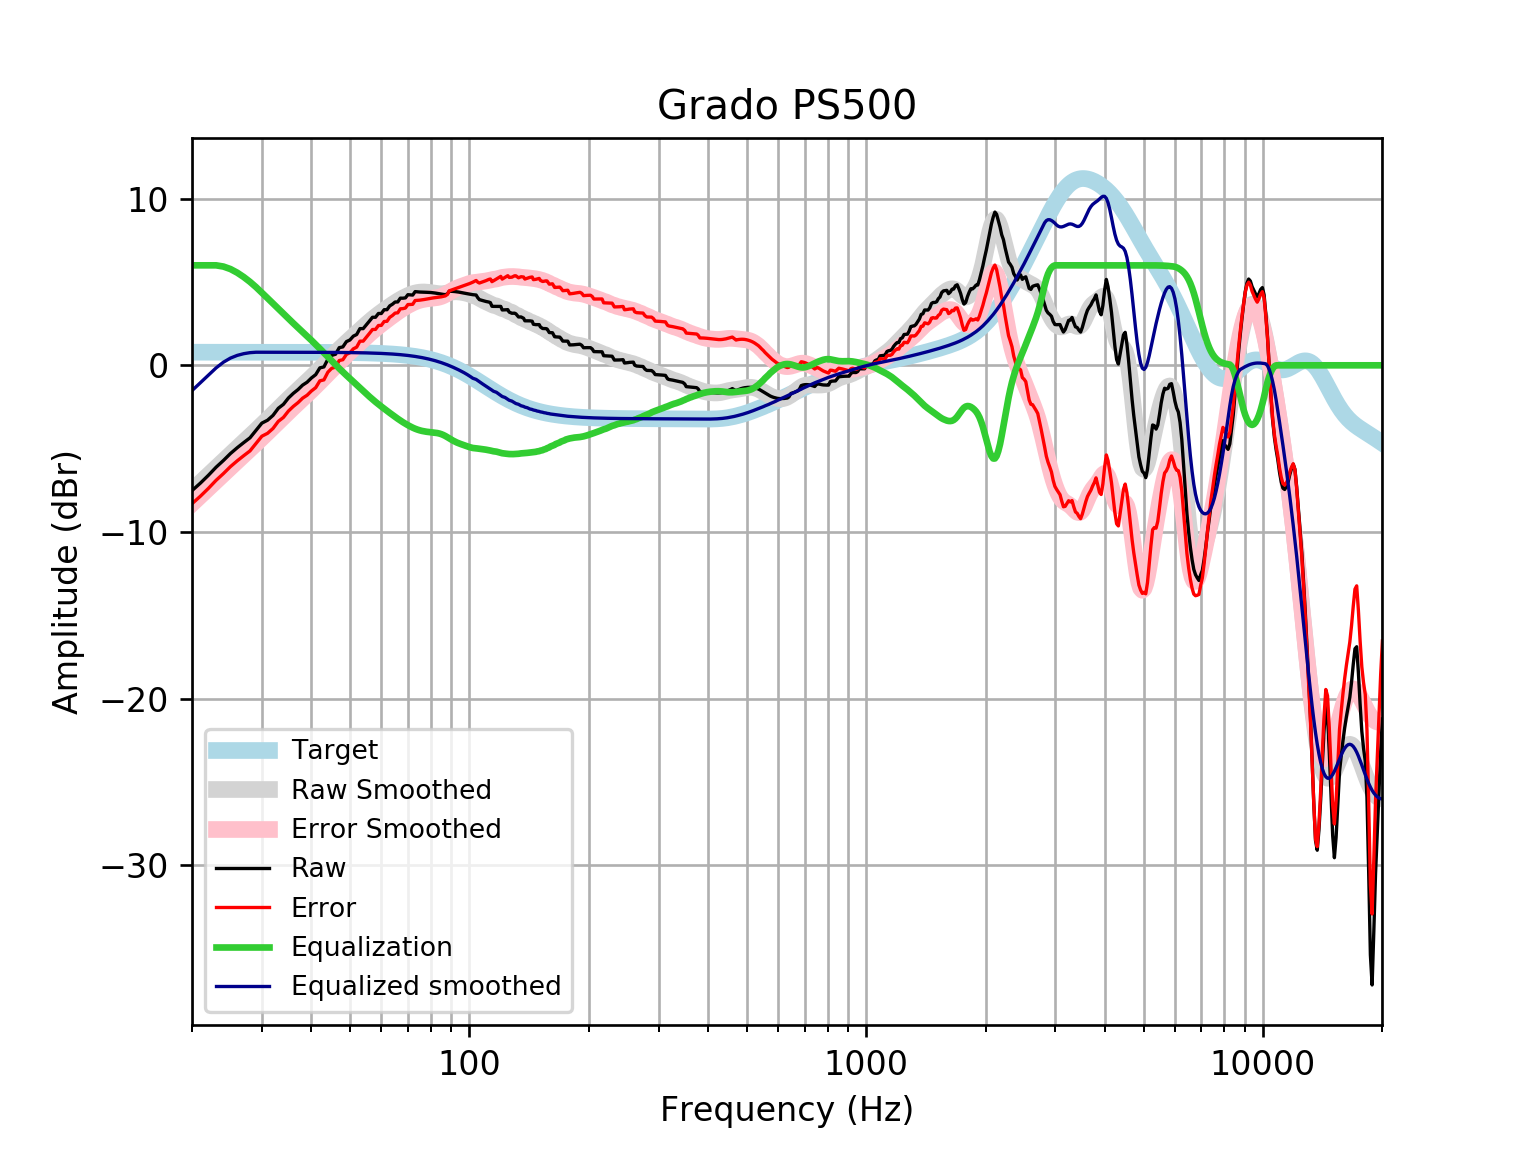

Values plotted in this chart, from the file beside it:
frequency, raw, error, smoothed, error_smoothed, equalization, equalized_raw, equalized_smoothed, target
20, -7.52, -8.306, -7.519, -8.305, 6, -1.52, -1.519, 0.7859
21, -7.068, -7.854, -7.046, -7.832, 6, -1.068, -1.046, 0.7859
22, -6.598, -7.384, -6.592, -7.378, 6, -0.5981, -0.5924, 0.7858
23, -6.115, -6.901, -6.157, -6.943, 6, -0.1149, -0.1567, 0.7858
24, -5.711, -6.496, -5.739, -6.525, 5.926, 0.2157, 0.1869, 0.7858
25, -5.293, -6.079, -5.343, -6.128, 5.776, 0.4828, 0.4335, 0.7857
26, -4.946, -5.732, -4.964, -5.749, 5.559, 0.6122, 0.595, 0.7857
27, -4.638, -5.424, -4.6, -5.386, 5.298, 0.6604, 0.6981, 0.7856
28, -4.351, -5.136, -4.249, -5.035, 5.009, 0.6579, 0.7594, 0.7855
29, -3.898, -4.683, -3.908, -4.693, 4.693, 0.7951, 0.7854, 0.7854
30, -3.469, -4.254, -3.573, -4.358, 4.358, 0.8896, 0.7852, 0.7852
31, -3.296, -4.081, -3.245, -4.03, 4.03, 0.734, 0.785, 0.785
32, -3.006, -3.791, -2.924, -3.708, 3.708, 0.7027, 0.7848, 0.7848
33, -2.579, -3.363, -2.611, -3.396, 3.396, 0.8169, 0.7846, 0.7846
34, -2.34, -3.124, -2.309, -3.093, 3.093, 0.7531, 0.7843, 0.7843
35, -1.96, -2.744, -2.019, -2.803, 2.803, 0.8431, 0.7839, 0.7839
36, -1.684, -2.467, -1.742, -2.525, 2.525, 0.8416, 0.7835, 0.7835
37, -1.457, -2.24, -1.476, -2.259, 2.259, 0.802, 0.783, 0.783
38, -1.189, -1.971, -1.218, -2.001, 2.001, 0.812, 0.7824, 0.7824
39, -1.014, -1.796, -0.9669, -1.749, 1.749, 0.7345, 0.7818, 0.7818
40, -0.7581, -1.539, -0.7179, -1.499, 1.499, 0.7408, 0.781, 0.781
41, -0.56, -1.34, -0.4692, -1.249, 1.249, 0.6893, 0.7801, 0.7801
42, -0.1532, -0.9323, -0.2203, -0.9994, 0.9994, 0.8462, 0.7791, 0.7791
43, -0.09607, -0.874, 0.02785, -0.7501, 0.7501, 0.654, 0.778, 0.7779
44, 0.3647, -0.4119, 0.2727, -0.504, 0.504, 0.8687, 0.7766, 0.7766
45, 0.5969, -0.1782, 0.5112, -0.2639, 0.2639, 0.8608, 0.7752, 0.7751
46, 0.6638, -0.1096, 0.7408, -0.03269, 0.03269, 0.6965, 0.7735, 0.7734
47, 1.059, 0.2873, 0.9598, 0.1882, -0.1882, 0.8706, 0.7715, 0.7715
48, 1.105, 0.3361, 1.168, 0.3988, -0.3988, 0.7067, 0.7694, 0.7694
49, 1.422, 0.6553, 1.367, 0.6003, -0.6003, 0.8219, 0.767, 0.767
50, 1.52, 0.7558, 1.559, 0.7949, -0.7949, 0.7251, 0.7643, 0.7642
51, 1.748, 0.9872, 1.746, 0.9848, -0.9848, 0.7636, 0.7612, 0.7612
52, 1.848, 1.091, 1.929, 1.171, -1.171, 0.6769, 0.7579, 0.7578
53, 2.202, 1.448, 2.109, 1.355, -1.355, 0.8471, 0.7541, 0.7541
54, 2.201, 1.451, 2.286, 1.536, -1.536, 0.6653, 0.7499, 0.7499
55, 2.428, 1.682, 2.456, 1.711, -1.711, 0.7166, 0.7453, 0.7453
56, 2.655, 1.915, 2.62, 1.879, -1.879, 0.7754, 0.7402, 0.7401
57, 2.883, 2.148, 2.774, 2.04, -2.04, 0.8428, 0.7345, 0.7345
58, 2.883, 2.154, 2.92, 2.192, -2.192, 0.691, 0.7283, 0.7283
59, 3.11, 2.389, 3.057, 2.335, -2.335, 0.775, 0.7215, 0.7215
60, 3.11, 2.396, 3.186, 2.472, -2.472, 0.6375, 0.714, 0.714
61, 3.337, 2.631, 3.309, 2.604, -2.604, 0.7333, 0.7058, 0.7058
62, 3.337, 2.64, 3.428, 2.731, -2.731, 0.6058, 0.6969, 0.6969
63, 3.566, 2.879, 3.543, 2.856, -2.856, 0.7107, 0.6871, 0.6871
64, 3.666, 2.989, 3.653, 2.976, -2.976, 0.6892, 0.6765, 0.6765
65, 3.799, 3.134, 3.758, 3.093, -3.093, 0.7059, 0.665, 0.665
66, 3.802, 3.149, 3.858, 3.206, -3.206, 0.596, 0.6525, 0.6525
67, 4.03, 3.391, 3.951, 3.312, -3.312, 0.7176, 0.639, 0.639
68, 4.027, 3.402, 4.037, 3.412, -3.412, 0.6144, 0.6244, 0.6244
69, 4.046, 3.438, 4.115, 3.506, -3.506, 0.5404, 0.6087, 0.6087
70, 4.238, 3.646, 4.184, 3.592, -3.592, 0.6452, 0.5918, 0.5918
71, 4.224, 3.651, 4.245, 3.671, -3.671, 0.5528, 0.5736, 0.5736
72, 4.216, 3.662, 4.296, 3.742, -3.742, 0.4737, 0.5541, 0.5541
73, 4.421, 3.888, 4.338, 3.805, -3.805, 0.6169, 0.5333, 0.5333
74, 4.408, 3.897, 4.369, 3.858, -3.858, 0.5499, 0.511, 0.511
75, 4.397, 3.91, 4.389, 3.902, -3.902, 0.495, 0.4873, 0.4873
76, 4.39, 3.928, 4.4, 3.938, -3.938, 0.4523, 0.462, 0.4621
77, 4.386, 3.95, 4.4, 3.965, -3.965, 0.4202, 0.4352, 0.4353
78, 4.382, 3.975, 4.393, 3.987, -3.987, 0.3956, 0.4068, 0.4068
79, 4.377, 4.001, 4.38, 4.003, -4.003, 0.3745, 0.3767, 0.3768
... 553 more rows
